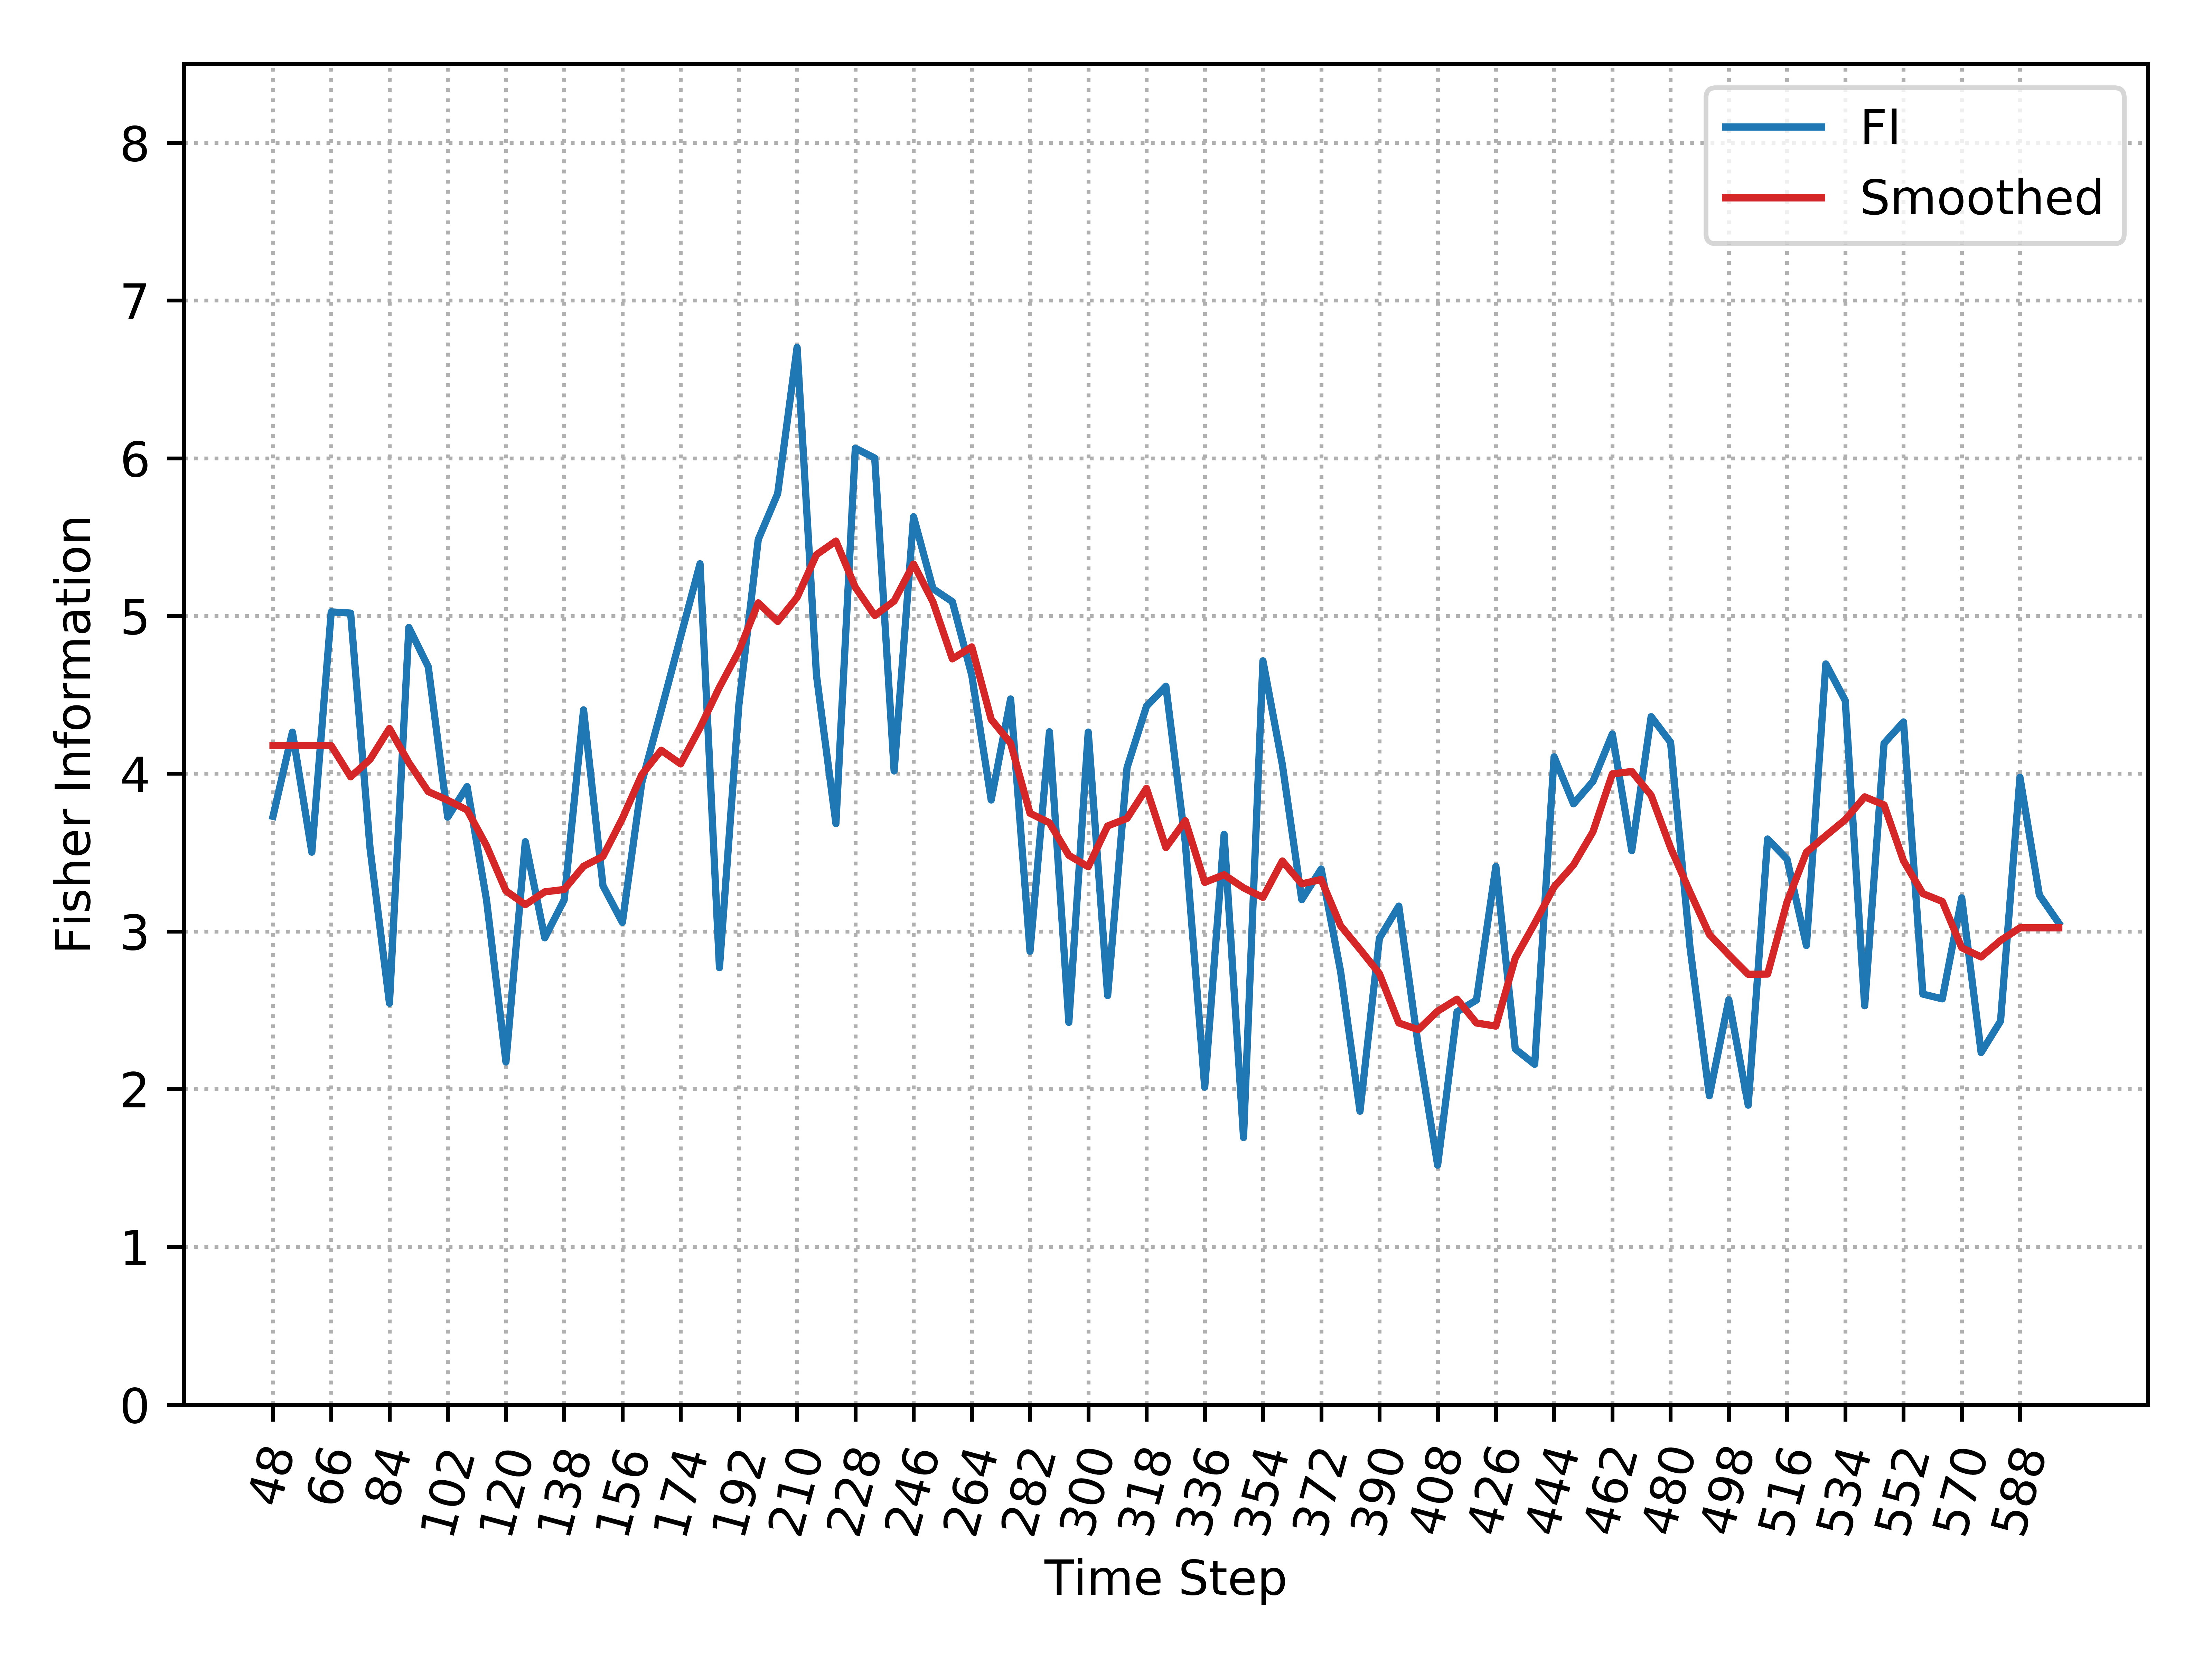

The table this chart was drawn from, first rows:
, Time_Step, FI, Smooth_FI
0, 48, 3.729, 4.178
1, 54, 4.263, 4.178
2, 60, 3.502, 4.178
3, 66, 5.026, 4.178
4, 72, 5.018, 3.98
5, 78, 3.526, 4.091
6, 84, 2.544, 4.286
7, 90, 4.927, 4.069
8, 96, 4.677, 3.886
9, 102, 3.724, 3.832
10, 108, 3.918, 3.77
11, 114, 3.199, 3.543
12, 120, 2.172, 3.257
13, 126, 3.569, 3.17
14, 132, 2.959, 3.251
15, 138, 3.2, 3.266
16, 144, 4.405, 3.413
17, 150, 3.289, 3.476
18, 156, 3.057, 3.716
19, 162, 3.944, 3.994
20, 168, 4.401, 4.148
21, 174, 4.868, 4.062
22, 180, 5.331, 4.291
23, 186, 2.77, 4.548
24, 192, 4.434, 4.777
25, 198, 5.485, 5.083
26, 204, 5.776, 4.965
27, 210, 6.703, 5.117
28, 216, 4.623, 5.389
29, 222, 3.683, 5.475
30, 228, 6.064, 5.182
31, 234, 6.001, 5.003
32, 240, 4.017, 5.095
33, 246, 5.629, 5.329
34, 252, 5.173, 5.089
35, 258, 5.09, 4.728
36, 264, 4.624, 4.804
37, 270, 3.833, 4.345
38, 276, 4.474, 4.194
39, 282, 2.874, 3.749
40, 288, 4.266, 3.689
41, 294, 2.423, 3.482
42, 300, 4.264, 3.41
43, 306, 2.593, 3.669
44, 312, 4.039, 3.717
45, 318, 4.427, 3.907
46, 324, 4.555, 3.531
47, 330, 3.564, 3.702
48, 336, 2.012, 3.311
49, 342, 3.615, 3.359
50, 348, 1.693, 3.276
51, 354, 4.716, 3.216
52, 360, 4.057, 3.446
53, 366, 3.201, 3.301
54, 372, 3.395, 3.329
55, 378, 2.746, 3.036
56, 384, 1.86, 2.887
57, 390, 2.956, 2.732
58, 396, 3.16, 2.419
59, 402, 2.276, 2.377
... 33 more rows
